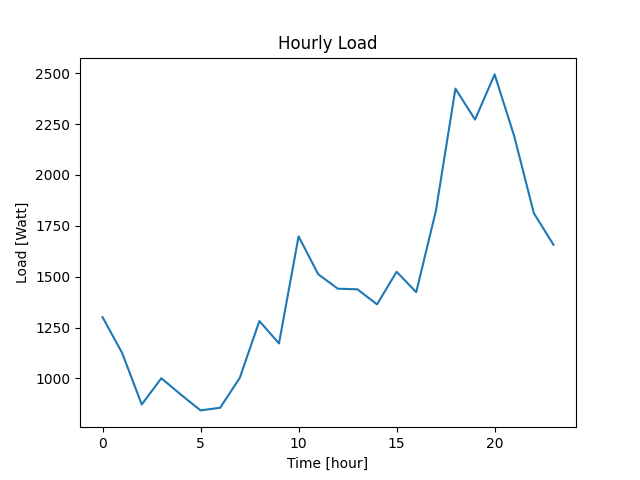

Source data for this figure (header and first rows):
Datetime, Load
2022-04-07 10:40:45, 1301
2022-04-07 11:40:45, 1125
2022-04-07 12:40:45, 872
2022-04-07 13:40:45, 1001
2022-04-07 14:40:45, 920
2022-04-07 15:40:45, 843
2022-04-07 16:40:45, 856
2022-04-07 17:40:45, 1003
2022-04-07 18:40:45, 1282
2022-04-07 19:40:45, 1172
2022-04-07 20:40:45, 1698
2022-04-07 21:40:45, 1512
2022-04-07 22:40:45, 1441
2022-04-07 23:40:45, 1438
2022-04-08 00:40:45, 1364
2022-04-08 01:40:45, 1524
2022-04-08 02:40:45, 1424
2022-04-08 03:40:45, 1822
2022-04-08 04:40:45, 2424
2022-04-08 05:40:45, 2272
2022-04-08 06:40:45, 2494
2022-04-08 07:40:45, 2190
2022-04-08 08:40:45, 1812
2022-04-08 09:40:45, 1657
